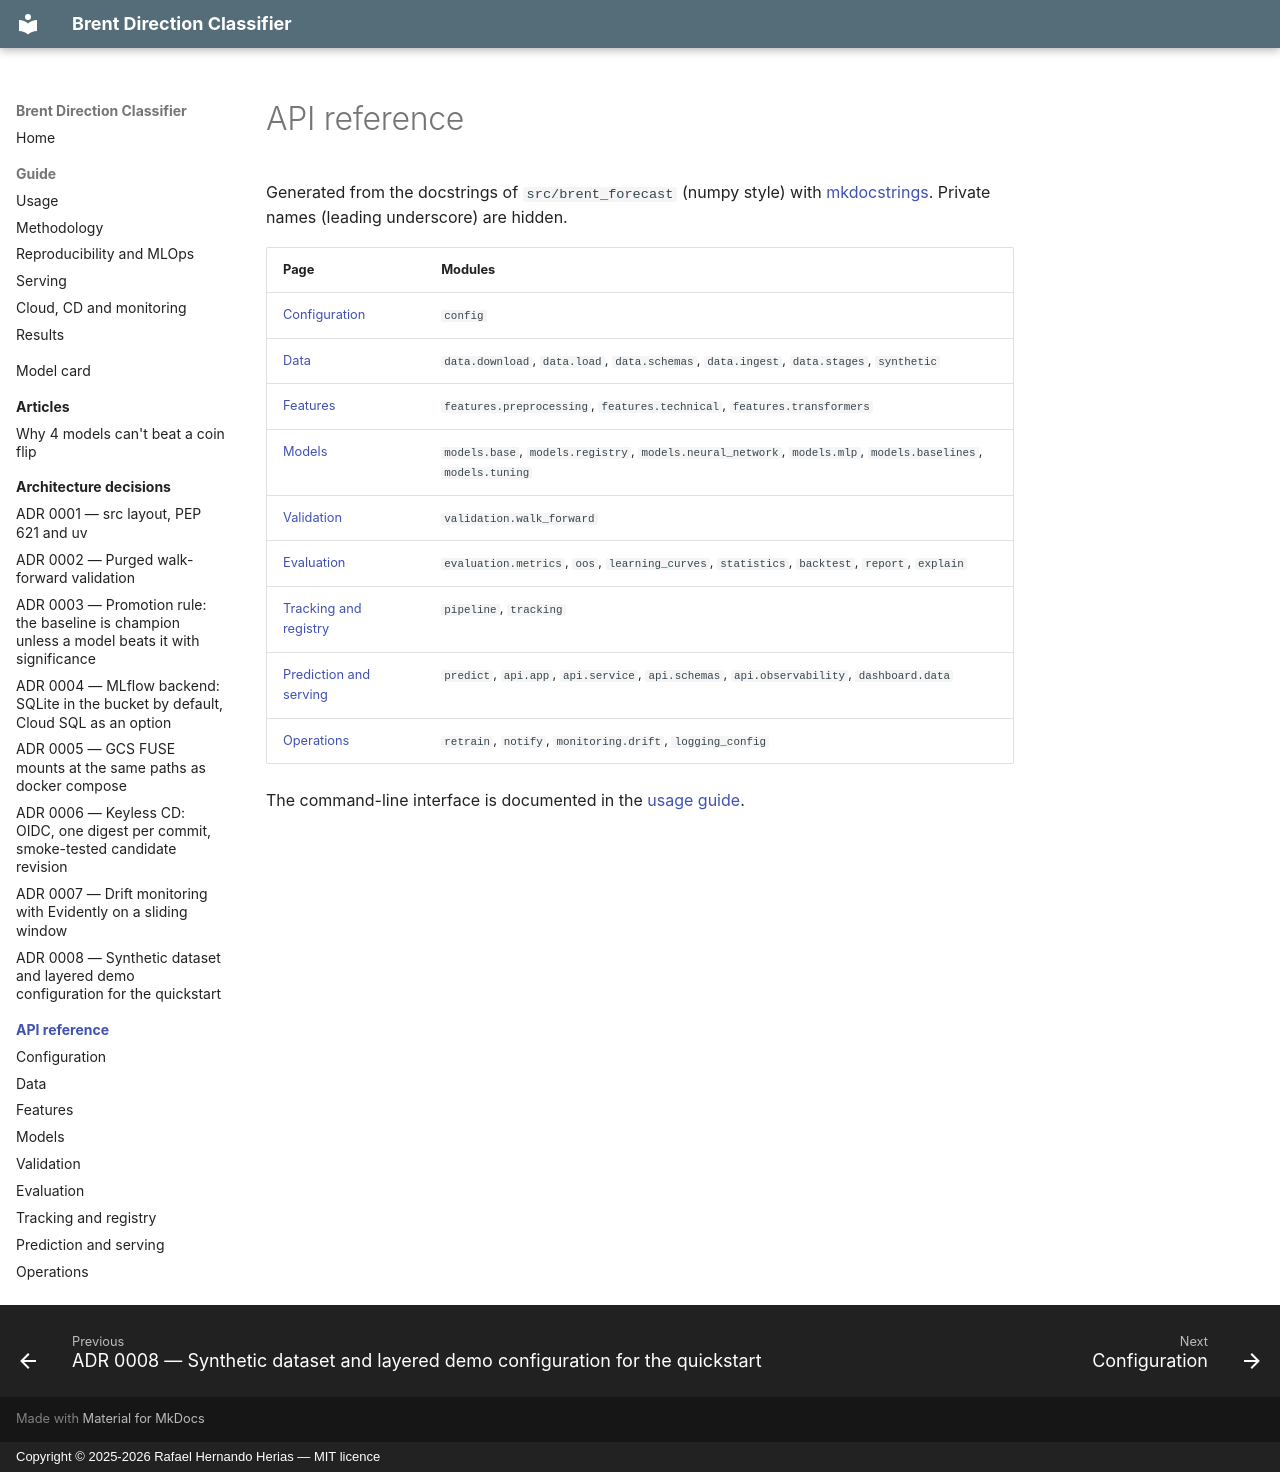

repository: rafaelhh04/PrediccionPetroleo-Clasificacion · page: reference/index.html · generator: mkdocs · copyright: Copyright © 2025-2026 Rafael Hernando Herias — MIT licence

# API reference

Generated from the docstrings of `src/brent_forecast` (numpy style) with
[mkdocstrings](https://mkdocstrings.github.io/). Private names (leading underscore) are hidden.

| Page | Modules |
|------|---------|
| [Configuration](config.md) | `config` |
| [Data](data.md) | `data.download`, `data.load`, `data.schemas`, `data.ingest`, `data.stages`, `synthetic` |
| [Features](features.md) | `features.preprocessing`, `features.technical`, `features.transformers` |
| [Models](models.md) | `models.base`, `models.registry`, `models.neural_network`, `models.mlp`, `models.baselines`, `models.tuning` |
| [Validation](validation.md) | `validation.walk_forward` |
| [Evaluation](evaluation.md) | `evaluation.metrics`, `oos`, `learning_curves`, `statistics`, `backtest`, `report`, `explain` |
| [Tracking and registry](tracking.md) | `pipeline`, `tracking` |
| [Prediction and serving](serving.md) | `predict`, `api.app`, `api.service`, `api.schemas`, `api.observability`, `dashboard.data` |
| [Operations](operations.md) | `retrain`, `notify`, `monitoring.drift`, `logging_config` |

The command-line interface is documented in the [usage guide](../guide/usage.md#cli).
